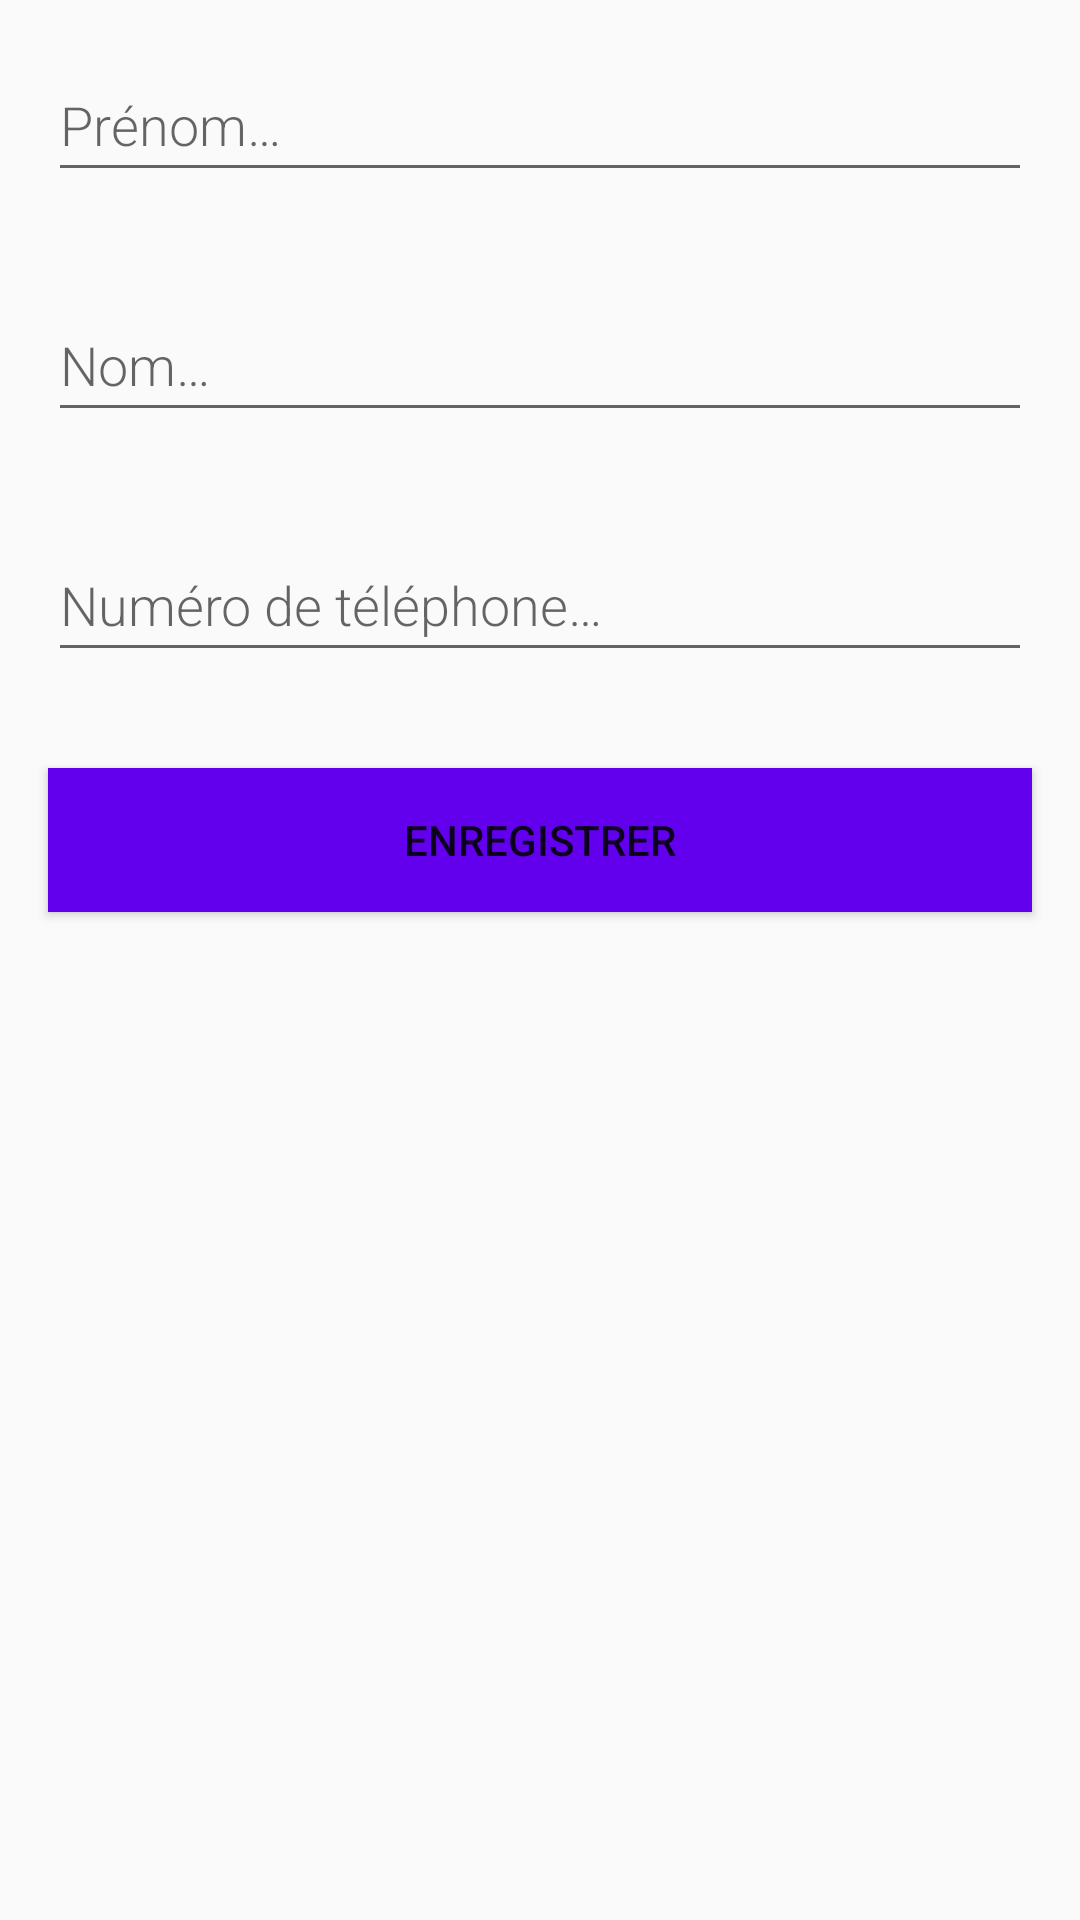

Reconstruct the res/layout file that produces this screen, plus the resources it refers to.
<!-- AndroidManifest.xml: application theme AppTheme -->
<!-- res/layout/activity_new_client.xml -->
<LinearLayout xmlns:android="http://schemas.android.com/apk/res/android"
    android:orientation="vertical"
    android:layout_width="match_parent"
    android:layout_height="match_parent">

    <EditText
        android:id="@+id/edit_prenom"
        android:layout_width="match_parent"
        android:layout_height="wrap_content"
        android:minHeight="@dimen/min_height"
        android:fontFamily="sans-serif-light"
        android:hint="@string/hint_prenom"
        android:inputType="textAutoComplete"
        android:layout_margin="@dimen/big_padding"
        android:textSize="18sp" />

    <EditText
        android:id="@+id/edit_nom"
        android:layout_width="match_parent"
        android:layout_height="wrap_content"
        android:minHeight="@dimen/min_height"
        android:fontFamily="sans-serif-light"
        android:hint="@string/hint_nom"
        android:inputType="textAutoComplete"
        android:layout_margin="@dimen/big_padding"
        android:textSize="18sp" />

    <EditText
        android:id="@+id/edit_telephone"
        android:layout_width="match_parent"
        android:layout_height="wrap_content"
        android:minHeight="@dimen/min_height"
        android:fontFamily="sans-serif-light"
        android:hint="@string/hint_telephone"
        android:inputType="textAutoComplete"
        android:layout_margin="@dimen/big_padding"
        android:textSize="18sp" />

    <Button
        android:id="@+id/save_button"
        android:layout_width="match_parent"
        android:layout_height="wrap_content"
        android:background="@color/colorPrimary"
        android:text="@string/button_save"
        android:layout_margin="@dimen/big_padding"
        android:textColor="@color/buttonLabel" />

</LinearLayout>
<!-- resources referenced by this layout -->
<resources>
  <dimen name="big_padding">16dp</dimen>
  <dimen name="min_height">48dp</dimen>
  <string name="button_save">Enregistrer</string>
  <string name="hint_nom">Nom…</string>
  <string name="hint_prenom">Prénom…</string>
  <string name="hint_telephone">Numéro de téléphone…</string>
  <style name="AppTheme" parent="Theme.AppCompat.Light.DarkActionBar">
          
          <item name="colorPrimary">@color/colorPrimary</item>
          <item name="colorPrimaryDark">@color/colorPrimaryDark</item>
          <item name="colorAccent">@color/colorAccent</item>
      </style>
  <!-- not gathered from this repository: default colours our renderer supplied (Android Studio template values) -->
  <color name="colorPrimary">#FF6200EE</color>
  <color name="colorPrimaryDark">#FF3700B3</color>
  <color name="colorAccent">#FF03DAC5</color>
</resources>
